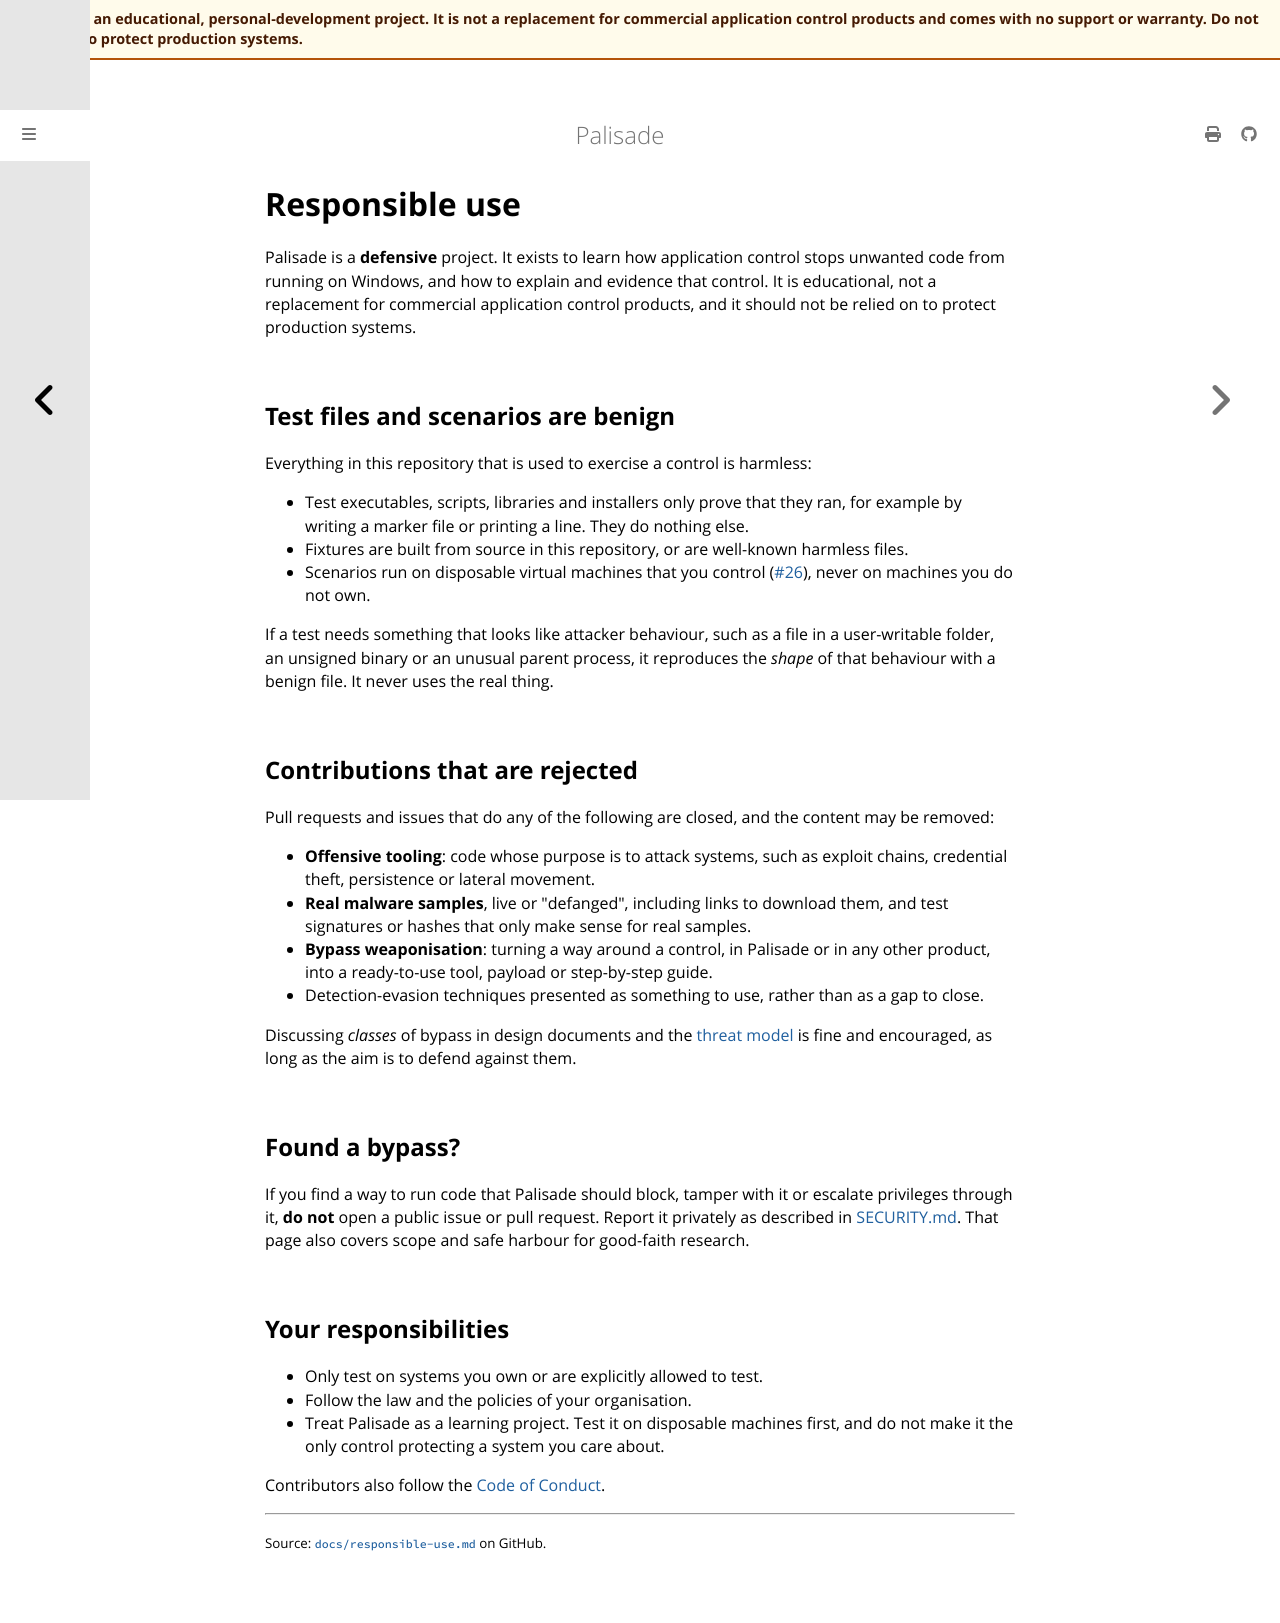

repository: jusso-dev/palisade · page: latest/docs/responsible-use.html · generator: mdbook

# Responsible use

Palisade is a **defensive** project. It exists to learn how application control stops unwanted
code from running on Windows, and how to explain and evidence that control. It is educational,
not a replacement for commercial application control products, and it should not be relied on to
protect production systems.

## Test files and scenarios are benign

Everything in this repository that is used to exercise a control is harmless:

- Test executables, scripts, libraries and installers only prove that they ran, for example by
  writing a marker file or printing a line. They do nothing else.
- Fixtures are built from source in this repository, or are well-known harmless files.
- Scenarios run on disposable virtual machines that you control ([#26](https://github.com/jusso-dev/palisade/issues/26)), never on machines you do
  not own.

If a test needs something that looks like attacker behaviour, such as a file in a user-writable
folder, an unsigned binary or an unusual parent process, it reproduces the *shape* of that
behaviour with a benign file. It never uses the real thing.

## Contributions that are rejected

Pull requests and issues that do any of the following are closed, and the content may be removed:

- **Offensive tooling**: code whose purpose is to attack systems, such as exploit chains, credential
  theft, persistence or lateral movement.
- **Real malware samples**, live or "defanged", including links to download them, and test
  signatures or hashes that only make sense for real samples.
- **Bypass weaponisation**: turning a way around a control, in Palisade or in any other product,
  into a ready-to-use tool, payload or step-by-step guide.
- Detection-evasion techniques presented as something to use, rather than as a gap to close.

Discussing *classes* of bypass in design documents and the
[threat model](security/threat-model.md) is fine and encouraged, as long as the aim is to defend
against them.

## Found a bypass?

If you find a way to run code that Palisade should block, tamper with it or escalate privileges
through it, **do not** open a public issue or pull request. Report it privately as described in
[SECURITY.md](../SECURITY.md). That page also covers scope and safe harbour for good-faith
research.

## Your responsibilities

- Only test on systems you own or are explicitly allowed to test.
- Follow the law and the policies of your organisation.
- Treat Palisade as a learning project. Test it on disposable machines first, and do not make it
  the only control protecting a system you care about.

Contributors also follow the [Code of Conduct](../CODE_OF_CONDUCT.md).
